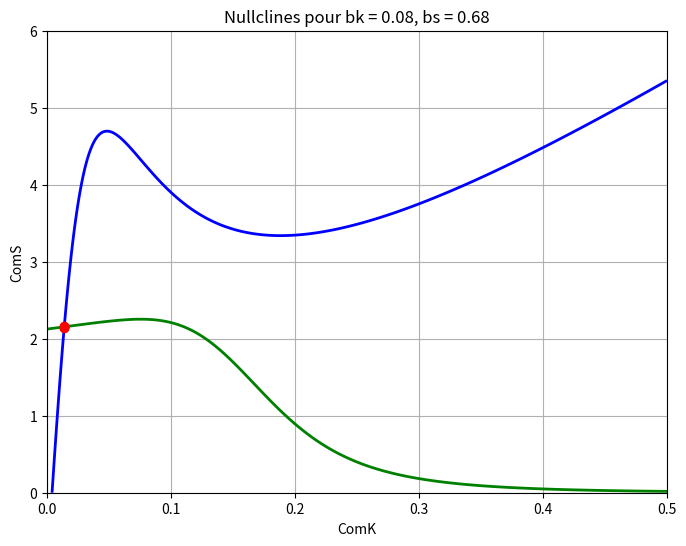
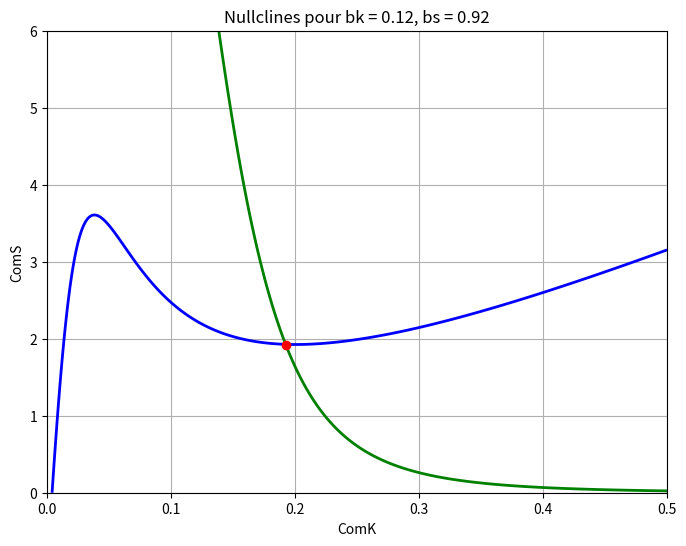
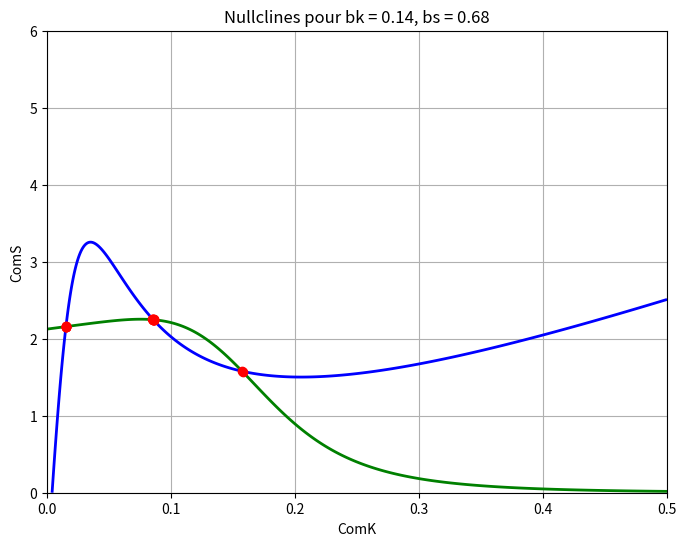
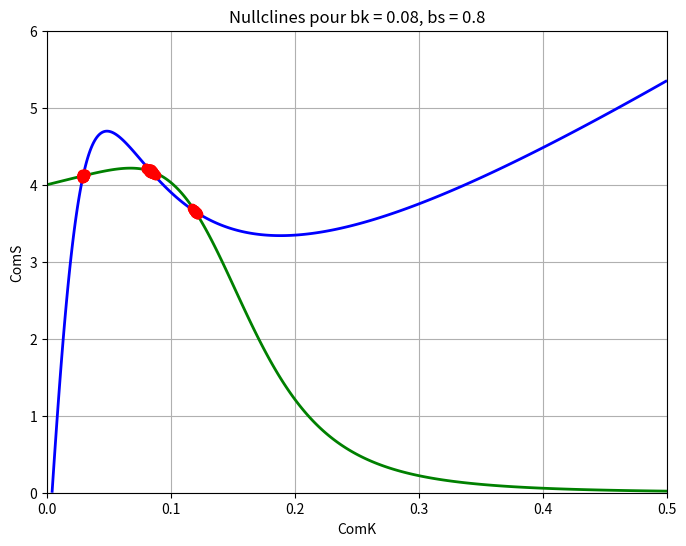

Reproduce these figures in Python, in order.
import numpy as np
import matplotlib.pyplot as plt


ak = 0.004
k0 = 0.2
k1 = 0.222
n = 2
p = 5


def ComK(K, S, bk):
    return ak + ((bk * K**n) / (k0**n + K**n)) - (K / (1 + K + S))

def ComS(K, S, bs):
    return (bs / (1 + (K/k1)**p)) - (S / (1 + K + S))

def plot_nullclines(bk, bs, filename):
    K_vals = np.linspace(0, 0.5, 1000) # Creer 100 valeur en tre 0 et 0.5
    S_vals = np.linspace(0, 6, 1000)
    K, S = np.meshgrid(K_vals, S_vals) # Il fait un tableau par valeur de K pour une valeur de S, il y a 100 meme tableau K avec 100 lignes de 0 à 0.45 et 100 tableau avec 100 lignes d'une valeur different pour chaque tableau S

    # Calcul des nullclines
    dK_dt  = ComK(K, S, bk)
    dS_dt  = ComS(K, S, bs)

    intersection_indices = np.argwhere(np.isclose(dK_dt, 0, atol=1e-4) & np.isclose(dS_dt, 0, atol=1e-3))
    
    intersections = [(K[i, j], S[i, j]) for i, j in intersection_indices]
    
    # Tracer les nullclines
    plt.figure(figsize=(8, 6))  # Taille de la figure
    plt.contour(K, S, dK_dt, levels=[0], colors='blue', linewidths=2)
    plt.contour(K, S, dS_dt, levels=[0], colors='green', linewidths=2)

    for (k, s) in intersections:
        plt.plot(k, s, 'ro')
    
    plt.xlabel('ComK')
    plt.ylabel('ComS')
    plt.title('Nullclines pour bk = {}, bs = {}'.format(bk, bs))
    plt.grid(True)
    
    # Sauvegarder la figure
    plt.savefig(filename, dpi=300)
    plt.close()  


plot_nullclines(bk=0.08, bs=0.68, filename='Fig_S3_etat_vegetative_monostable.png')
plot_nullclines(bk=0.12, bs=0.92, filename='Fig_S3_etat_competent_monostable.png')
plot_nullclines(bk=0.14, bs=0.68, filename='Fig_S3_etat_bistable.png')
plot_nullclines(bk=0.08, bs=0.8, filename='Fig_S3_etat_excitable.png')
